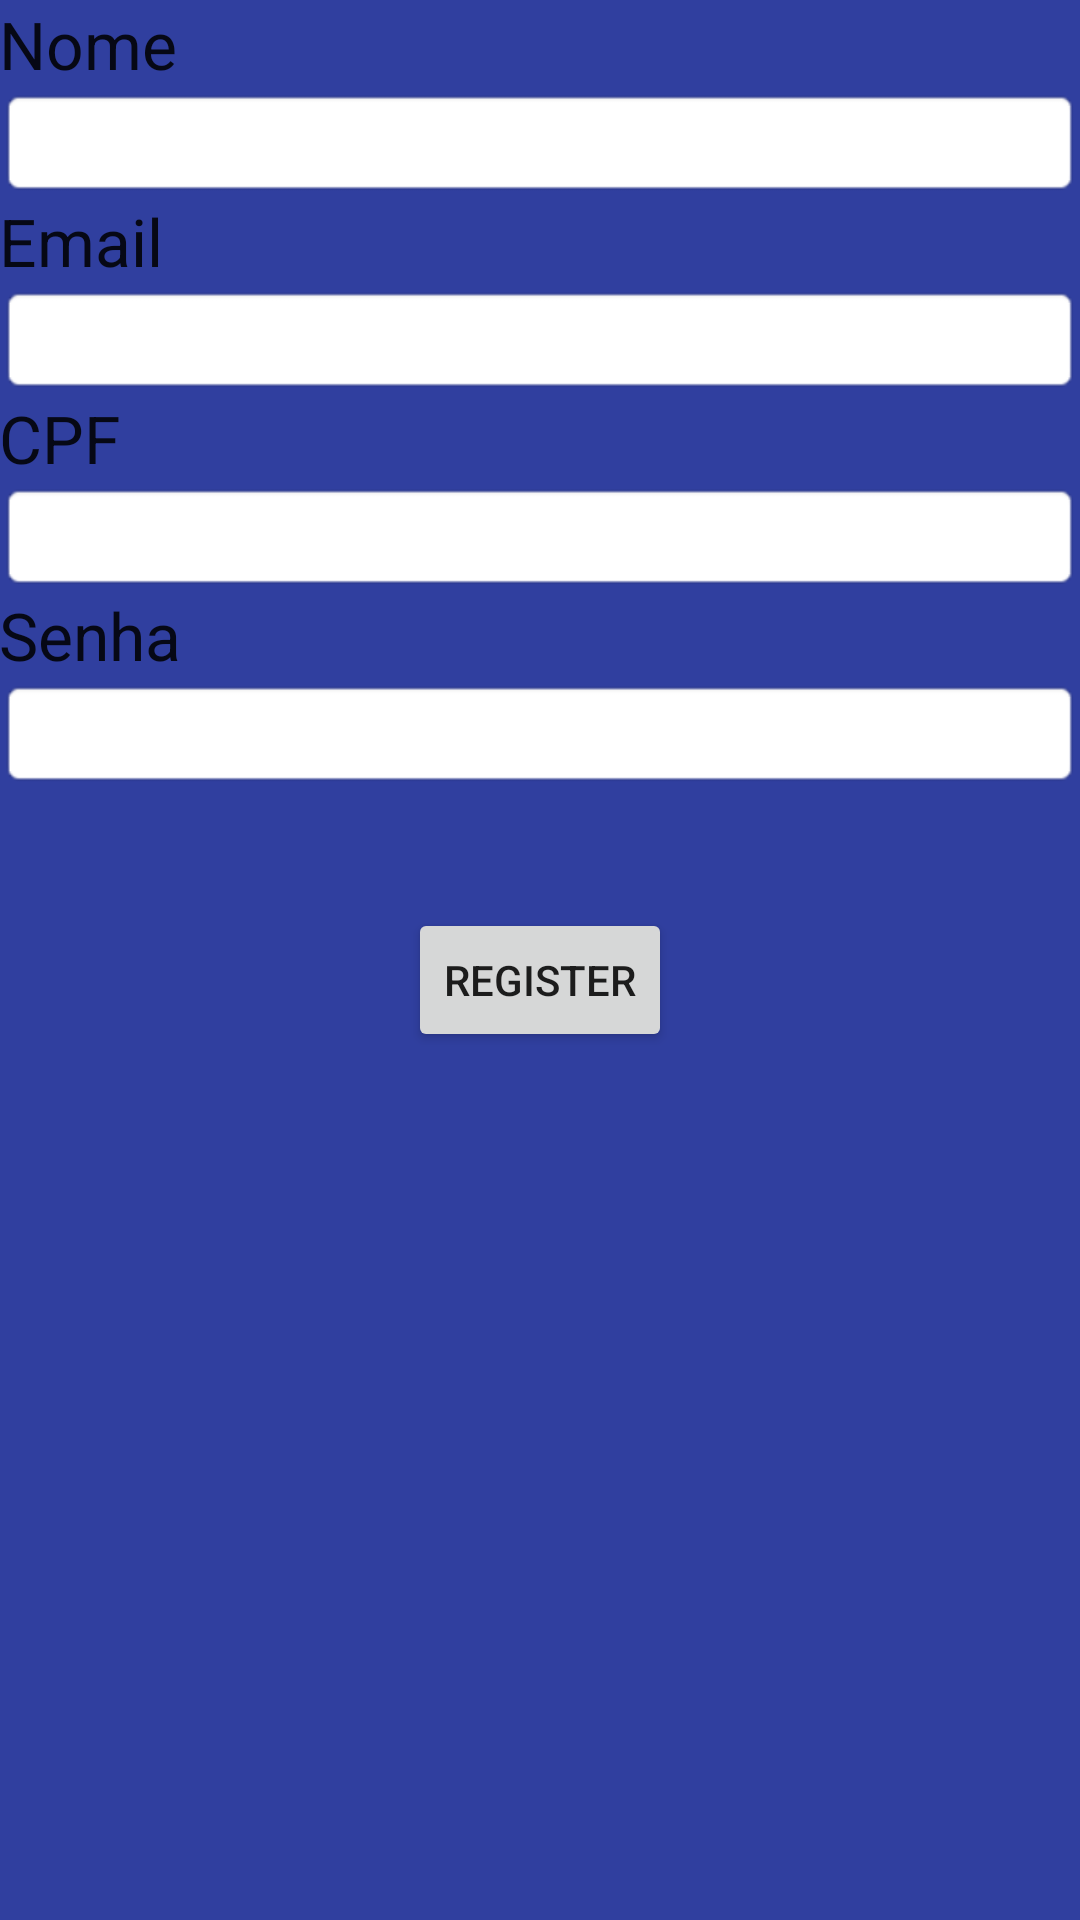

The Android layout XML behind this screen, and the referenced resources:
<!-- AndroidManifest.xml: application theme AppTheme -->
<!-- res/layout/activity_register.xml -->
<?xml version="1.0" encoding="utf-8"?>
<RelativeLayout xmlns:android="http://schemas.android.com/apk/res/android"
    xmlns:tools="http://schemas.android.com/tools"
    android:layout_width="match_parent"
    android:layout_height="match_parent"
    android:paddingBottom="@dimen/activity_vertical_margin"
    android:paddingLeft="@dimen/activity_horizontal_margin"
    android:paddingRight="@dimen/activity_horizontal_margin"
    android:paddingTop="@dimen/activity_vertical_margin"
    tools:context=".Activities.Register">

    <TextView
        android:layout_width="wrap_content"
        android:layout_height="wrap_content"
        android:textAppearance="?android:attr/textAppearanceLarge"
        android:text="Nome"
        android:id="@+id/textView"
        android:layout_alignParentTop="true"
        android:layout_alignParentStart="true" />

    <EditText
        android:layout_width="wrap_content"
        android:layout_height="wrap_content"
        android:id="@+id/etName"
        android:layout_below="@+id/textView"
        android:layout_alignParentStart="true"
        android:layout_alignParentEnd="true"
        android:background="@android:drawable/editbox_background" />

    <TextView
        android:layout_width="wrap_content"
        android:layout_height="wrap_content"
        android:textAppearance="?android:attr/textAppearanceLarge"
        android:text="Email"
        android:id="@+id/textView2"
        android:layout_below="@+id/etName"
        android:layout_alignParentStart="true" />

    <EditText
        android:layout_width="wrap_content"
        android:layout_height="wrap_content"
        android:id="@+id/etEmail"
        android:layout_below="@+id/textView2"
        android:layout_alignParentStart="true"
        android:layout_alignEnd="@+id/etName"
        android:background="@android:drawable/editbox_background" />

    <TextView
        android:layout_width="wrap_content"
        android:layout_height="wrap_content"
        android:textAppearance="?android:attr/textAppearanceLarge"
        android:text="CPF"
        android:id="@+id/textView3"
        android:layout_below="@+id/etEmail"
        android:layout_alignParentStart="true" />

    <EditText
        android:layout_width="wrap_content"
        android:layout_height="wrap_content"
        android:id="@+id/etCPF"
        android:layout_below="@+id/textView3"
        android:layout_alignParentStart="true"
        android:layout_alignParentEnd="true"
        android:background="@android:drawable/editbox_background" />

    <TextView
        android:layout_width="wrap_content"
        android:layout_height="wrap_content"
        android:textAppearance="?android:attr/textAppearanceLarge"
        android:text="Senha"
        android:id="@+id/textView4"
        android:layout_below="@+id/etCPF"
        android:layout_alignParentStart="true" />

    <EditText
        android:layout_width="wrap_content"
        android:layout_height="wrap_content"
        android:id="@+id/etPass"
        android:layout_below="@+id/textView4"
        android:layout_alignParentStart="true"
        android:layout_alignEnd="@+id/etCPF"
        android:background="@android:drawable/editbox_background" />

    <Button
        android:layout_width="wrap_content"
        android:layout_height="wrap_content"
        android:text="Register"
        android:id="@+id/bRegister"
        android:layout_below="@+id/etPass"
        android:layout_centerHorizontal="true"
        android:layout_marginTop="40dp" />
</RelativeLayout>
<!-- resources referenced by this layout -->
<resources>
  <style name="AppTheme" parent="Theme.AppCompat.Light.DarkActionBar">
          
          <item name="colorPrimary">@color/colorPrimary</item>
          <item name="colorPrimaryDark">@color/colorPrimaryDark</item>
          <item name="colorAccent">@color/colorAccent</item>
          <item name="android:windowBackground">@color/holo_blue_dark</item>
          <item name="android:statusBarColor">@color/colorPrimaryDark</item>
      </style>
  <color name="colorPrimary">#348c37</color>
  <color name="colorPrimaryDark">#303f9f</color>
  <color name="colorAccent">#FF4081</color>
  <color name="holo_blue_dark">#303f9f</color>
</resources>
